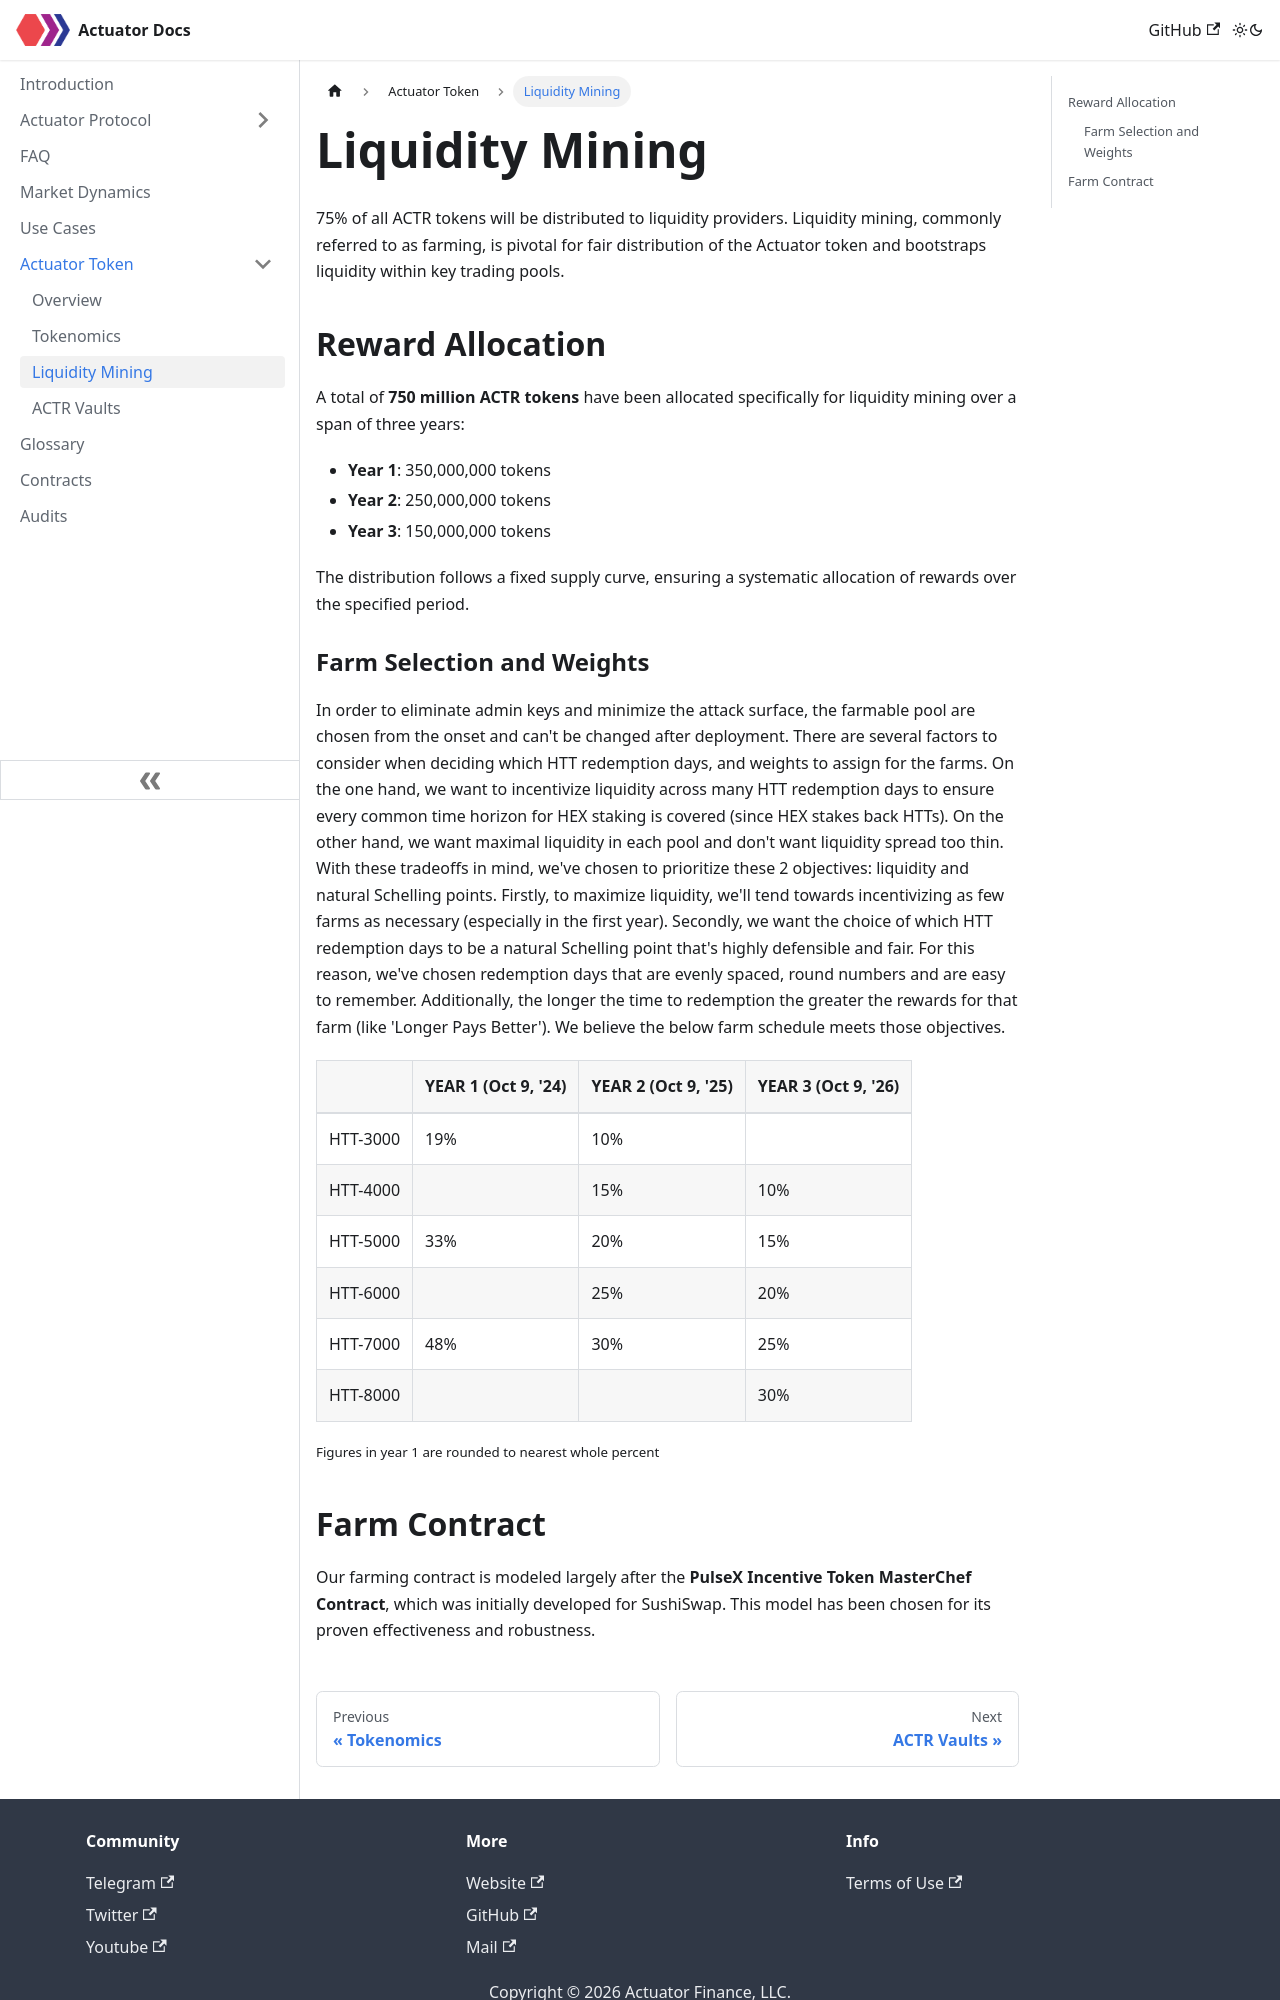

repository: actuator-finance/Actuator-Docs · page: actuatorToken/liquidityMining.html · generator: docusaurus

---
sidebar_position: 2
---

# Liquidity Mining

75% of all ACTR tokens will be distributed to liquidity providers. Liquidity mining, commonly referred to as farming, is pivotal for fair distribution of the Actuator token and bootstraps liquidity within key trading pools.

## Reward Allocation

A total of **750 million ACTR tokens** have been allocated specifically for liquidity mining over a span of three years:

- **Year 1**: 350,000,000 tokens
- **Year 2**: 250,000,000 tokens
- **Year 3**: 150,000,000 tokens

The distribution follows a fixed supply curve, ensuring a systematic allocation of rewards over the specified period.

### Farm Selection and Weights
In order to eliminate admin keys and minimize the attack surface, the farmable pool are chosen from the onset and can't be changed after deployment. 
There are several factors to consider when deciding which HTT redemption days, and weights to assign for the farms. On the one hand, we want to incentivize liquidity across many HTT redemption days to ensure every common time horizon for HEX staking is covered (since HEX stakes back HTTs). On the other hand, we want maximal liquidity in each pool and don't want liquidity spread too thin. With these tradeoffs in mind, we've chosen to prioritize these 2 objectives: liquidity and natural Schelling points. Firstly, to maximize liquidity, we'll tend towards incentivizing as few farms as necessary (especially in the first year). Secondly, we want the choice of which HTT redemption days to be a natural Schelling point that's highly defensible and fair. For this reason, we've chosen redemption days that are evenly spaced, round numbers and are easy to remember. Additionally, the longer the time to redemption the greater the rewards for that farm (like 'Longer Pays Better'). We believe the below farm schedule meets those objectives. 
|        | YEAR 1 (Oct 9, '24) | YEAR 2 (Oct 9, '25) | YEAR 3 (Oct 9, '26) |
|--------|--------|--------|--------|
| HTT-3000 | 19%  | 10%     |        |
| HTT-4000 |      | 15%    | 10%     |
| HTT-5000 | 33%  | 20%    | 15%    |
| HTT-6000 |      | 25%    | 20%    |
| HTT-7000 | 48%  | 30%    | 25%    |
| HTT-8000 |      |        | 30%    |

<small>Figures in year 1 are rounded to nearest whole percent</small>
